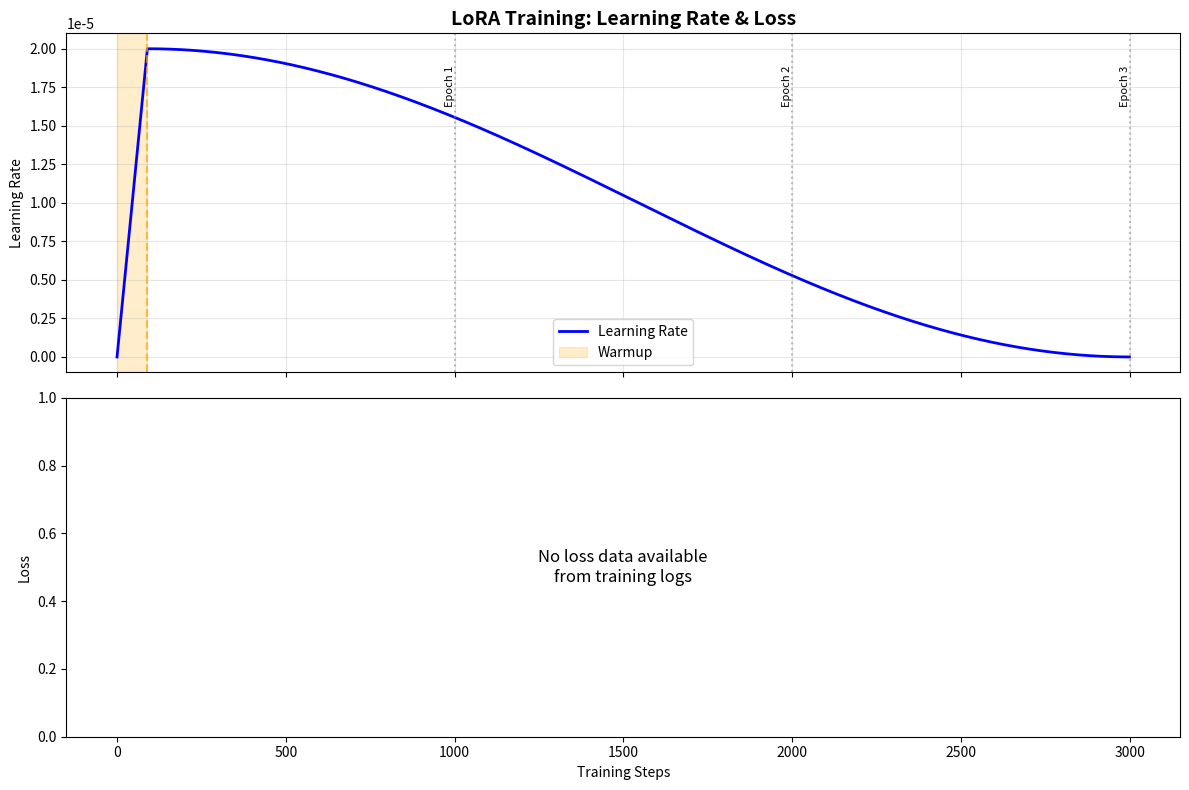

Generate this figure with matplotlib: (Note: this script raises an exception after producing the figure.)
#!/usr/bin/env python3
"""
Simple Learning Rate and Loss Plot for LoRA Training
"""

import matplotlib.pyplot as plt
import numpy as np
import math
from pathlib import Path
import json

def create_simple_lr_plot():
    """Create a simple learning rate decline plot."""
    
    # Your training parameters
    initial_lr = 2e-5
    num_epochs = 3
    warmup_ratio = 0.03
    
    # Calculate steps (approximate)
    steps_per_epoch = 1000
    total_steps = num_epochs * steps_per_epoch
    warmup_steps = int(total_steps * warmup_ratio)
    
    # Generate learning rate schedule
    steps = np.arange(total_steps)
    lrs = []
    
    for step in steps:
        if step < warmup_steps:
            # Linear warmup
            lr = initial_lr * (step / warmup_steps)
        else:
            # Cosine annealing
            progress = (step - warmup_steps) / (total_steps - warmup_steps)
            lr = initial_lr * 0.5 * (1 + math.cos(math.pi * progress))
        lrs.append(lr)
    
    # Create the plot
    fig, ax = plt.subplots(figsize=(10, 6))
    
    # Plot learning rate
    ax.plot(steps, lrs, 'b-', linewidth=2, label='Learning Rate')
    
    # Add warmup region
    ax.axvspan(0, warmup_steps, alpha=0.2, color='orange', label='Warmup')
    ax.axvline(x=warmup_steps, color='orange', linestyle='--', alpha=0.7)
    
    # Add epoch markers
    for epoch in range(1, 4):
        step = epoch * steps_per_epoch
        ax.axvline(x=step, color='gray', linestyle=':', alpha=0.5)
        ax.text(step, ax.get_ylim()[1] * 0.9, f'Epoch {epoch}', 
                rotation=90, ha='right', va='top', fontsize=10)
    
    ax.set_xlabel('Training Steps')
    ax.set_ylabel('Learning Rate')
    ax.set_title('LoRA Training: Learning Rate Schedule', fontsize=14, fontweight='bold')
    ax.legend()
    ax.grid(True, alpha=0.3)
    
    plt.tight_layout()
    
    # Save the plot
    output_path = "v9/simple_lr_plot.png"
    plt.savefig(output_path, dpi=300, bbox_inches='tight')
    print(f"Learning rate plot saved to: {output_path}")
    
    # Print key info
    print(f"\nLearning Rate Schedule:")
    print(f"Initial LR: {initial_lr:.2e}")
    print(f"Warmup: {warmup_steps} steps ({warmup_ratio*100:.1f}%)")
    print(f"Final LR: {lrs[-1]:.2e}")
    print(f"Min LR: {min(lrs):.2e}")
    
    plt.show()

def extract_loss_from_logs():
    """Try to extract loss data from training logs."""
    log_files = list(Path(".").glob("**/training_log.txt"))
    
    if not log_files:
        print("No training logs found")
        return None, None
    
    # Use the most recent log
    latest_log = max(log_files, key=lambda x: x.stat().st_mtime)
    print(f"Using log file: {latest_log}")
    
    steps = []
    losses = []
    
    try:
        with open(latest_log, 'r') as f:
            for line in f:
                # Look for lines with loss information
                if any(keyword in line.lower() for keyword in ['loss:', 'train_loss', 'loss =']):
                    parts = line.split()
                    
                    # Try different patterns for step and loss
                    step = None
                    loss = None
                    
                    for i, part in enumerate(parts):
                        # Find step number
                        if part.isdigit() and i > 0 and 'step' in parts[i-1].lower():
                            try:
                                step = int(part)
                            except ValueError:
                                continue
                        
                        # Find loss value
                        if 'loss' in part.lower() and i + 1 < len(parts):
                            try:
                                loss = float(parts[i + 1])
                            except ValueError:
                                continue
                        
                        # Alternative: look for loss after colon
                        if 'loss:' in part and i + 1 < len(parts):
                            try:
                                loss = float(parts[i + 1])
                            except ValueError:
                                continue
                    
                    if step is not None and loss is not None:
                        steps.append(step)
                        losses.append(loss)
                        
    except Exception as e:
        print(f"Error reading log file: {e}")
        return None, None
    
    if steps and losses:
        print(f"Found {len(steps)} loss data points")
        return steps, losses
    else:
        print("No loss data found in logs")
        return None, None

def create_combined_plot():
    """Create a combined plot showing both learning rate and loss."""
    
    # Get learning rate data
    initial_lr = 2e-5
    num_epochs = 3
    warmup_ratio = 0.03
    steps_per_epoch = 1000
    total_steps = num_epochs * steps_per_epoch
    warmup_steps = int(total_steps * warmup_ratio)
    
    # Generate learning rate schedule
    lr_steps = np.arange(total_steps)
    lrs = []
    
    for step in lr_steps:
        if step < warmup_steps:
            lr = initial_lr * (step / warmup_steps)
        else:
            progress = (step - warmup_steps) / (total_steps - warmup_steps)
            lr = initial_lr * 0.5 * (1 + math.cos(math.pi * progress))
        lrs.append(lr)
    
    # Get loss data
    loss_steps, losses = extract_loss_from_logs()
    
    # Create the combined plot
    fig, (ax1, ax2) = plt.subplots(2, 1, figsize=(12, 8), sharex=True)
    
    # Plot 1: Learning Rate
    ax1.plot(lr_steps, lrs, 'b-', linewidth=2, label='Learning Rate')
    ax1.axvspan(0, warmup_steps, alpha=0.2, color='orange', label='Warmup')
    ax1.axvline(x=warmup_steps, color='orange', linestyle='--', alpha=0.7)
    
    # Add epoch markers
    for epoch in range(1, 4):
        step = epoch * steps_per_epoch
        ax1.axvline(x=step, color='gray', linestyle=':', alpha=0.5)
        ax1.text(step, ax1.get_ylim()[1] * 0.9, f'Epoch {epoch}', 
                rotation=90, ha='right', va='top', fontsize=8)
    
    ax1.set_ylabel('Learning Rate')
    ax1.set_title('LoRA Training: Learning Rate & Loss', fontsize=14, fontweight='bold')
    ax1.legend()
    ax1.grid(True, alpha=0.3)
    
    # Plot 2: Loss (if available)
    if loss_steps and losses:
        ax2.plot(loss_steps, losses, 'r-', linewidth=2, label='Training Loss')
        ax2.set_ylabel('Loss')
        ax2.legend()
        ax2.grid(True, alpha=0.3)
        
        # Add epoch markers to loss plot too
        for epoch in range(1, 4):
            step = epoch * steps_per_epoch
            ax2.axvline(x=step, color='gray', linestyle=':', alpha=0.5)
    else:
        ax2.text(0.5, 0.5, 'No loss data available\nfrom training logs', 
                ha='center', va='center', transform=ax2.transAxes, fontsize=12)
        ax2.set_ylabel('Loss')
    
    ax2.set_xlabel('Training Steps')
    
    plt.tight_layout()
    
    # Save the plot
    output_path = "v9/combined_lr_loss_plot.png"
    plt.savefig(output_path, dpi=300, bbox_inches='tight')
    print(f"Combined plot saved to: {output_path}")
    
    # Print statistics
    print(f"\nLearning Rate Schedule:")
    print(f"Initial LR: {initial_lr:.2e}")
    print(f"Warmup: {warmup_steps} steps ({warmup_ratio*100:.1f}%)")
    print(f"Final LR: {lrs[-1]:.2e}")
    
    if losses:
        print(f"\nLoss Statistics:")
        print(f"Initial Loss: {losses[0]:.4f}")
        print(f"Final Loss: {losses[-1]:.4f}")
        print(f"Min Loss: {min(losses):.4f}")
        print(f"Max Loss: {max(losses):.4f}")
    
    plt.show()

def create_loss_plot():
    """Create a simple loss plot if data is available."""
    steps, losses = extract_loss_from_logs()
    
    if not steps or not losses:
        print("No loss data available")
        return
    
    fig, ax = plt.subplots(figsize=(10, 6))
    
    ax.plot(steps, losses, 'r-', linewidth=2, label='Training Loss')
    ax.set_xlabel('Training Steps')
    ax.set_ylabel('Loss')
    ax.set_title('LoRA Training: Loss Over Time', fontsize=14, fontweight='bold')
    ax.legend()
    ax.grid(True, alpha=0.3)
    
    plt.tight_layout()
    
    output_path = "v9/simple_loss_plot.png"
    plt.savefig(output_path, dpi=300, bbox_inches='tight')
    print(f"Loss plot saved to: {output_path}")
    
    print(f"\nLoss Statistics:")
    print(f"Initial Loss: {losses[0]:.4f}")
    print(f"Final Loss: {losses[-1]:.4f}")
    print(f"Min Loss: {min(losses):.4f}")
    print(f"Max Loss: {max(losses):.4f}")
    
    plt.show()

if __name__ == "__main__":
    print("Creating combined learning rate and loss plot...")
    
    # Create combined plot (shows both LR and loss)
    create_combined_plot()
    
    print("\nDone!") 
